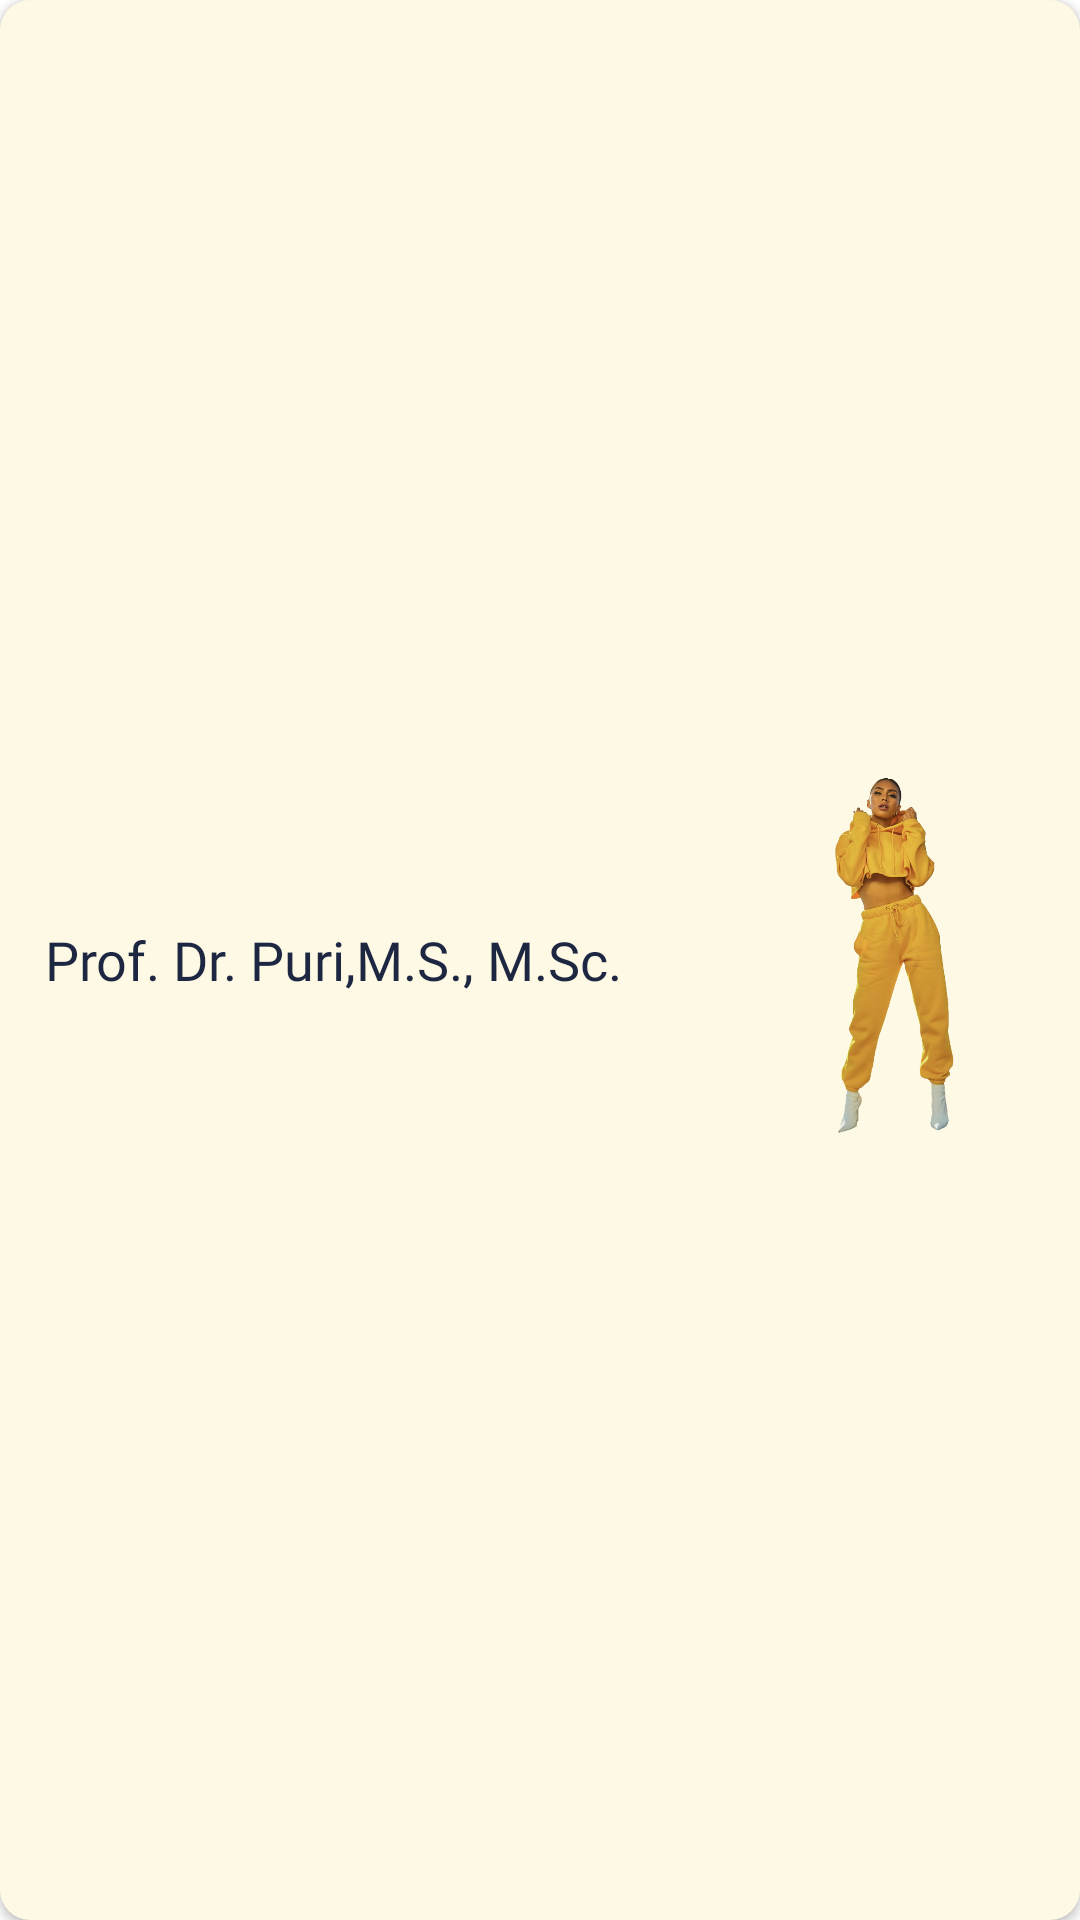

Here is an Android app screen rendered from its layout file. Give the layout XML and the strings, colors and styles it references.
<!-- AndroidManifest.xml: application theme Theme.MyTea -->
<!-- res/layout/list_expert.xml -->
<?xml version="1.0" encoding="utf-8"?>
<androidx.cardview.widget.CardView xmlns:android="http://schemas.android.com/apk/res/android"
    android:layout_width="wrap_content"
    xmlns:app="http://schemas.android.com/apk/res-auto"
    app:cardCornerRadius="10dp"
    android:elevation="5dp"
    android:backgroundTint="#FEF9E4"
    android:layout_marginBottom="20dp"
    android:id="@+id/cardView"
    android:layout_height="wrap_content">


    <RelativeLayout
        android:layout_width="match_parent"
        android:layout_height="match_parent"
        android:padding="15dp">

        <TextView
            android:id="@+id/tv_name"
            android:layout_width="wrap_content"
            android:layout_height="wrap_content"
            android:layout_centerVertical="true"
            android:layout_gravity="start"
            android:fontFamily="@font/segoeuibold"
            android:text="Prof. Dr. Puri,M.S., M.Sc."
            android:textColor="#1E2742"
            android:textSize="18sp"


            />

        <ImageView
            android:id="@+id/iv_photo"
            android:layout_width="100dp"
            android:layout_height="137dp"
            android:layout_alignParentEnd="true"
            android:layout_centerVertical="true"
            android:src="@drawable/fotoorang" />
    </RelativeLayout>


</androidx.cardview.widget.CardView>
<!-- resources referenced by this layout -->
<resources>
  <!-- drawable fotoorang: png bitmap (drawable, 252235 bytes) -->
  <style name="Theme.MyTea" parent="Base.Theme.MyTea" />
  <style name="Base.Theme.MyTea" parent="Theme.MaterialComponents.DayNight.NoActionBar">
          
          
      </style>
</resources>
